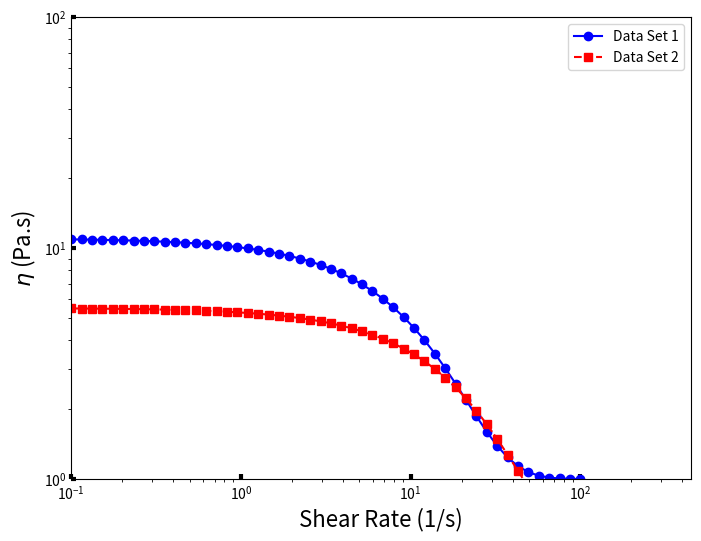

Write the Python code that produced this figure.
import matplotlib.pyplot as plt
import matplotlib.ticker as ticker
import numpy as np

class PlotOverlay:
    """
    用于在同一张图上叠加不同数据集的类 (简洁版)
    """

    def __init__(self, figsize=(8, 6), xlim=(0.1, 450), ylim=(1, 100),
                 xlabel='Shear Rate (1/s)', ylabel='$\\eta$ (Pa.s)', ft=16,
                 tick_width=3, is_xlog=True, is_ylog=True):
        """
        初始化绘图。
        """
        self.fig, self.ax = plt.subplots(figsize=figsize)
        if is_xlog:
            self.ax.set_xscale('log')
        if is_ylog:
            self.ax.set_yscale('log')
        self.ax.set_xlim(xlim)
        self.ax.set_ylim(ylim)
        self.ax.set_xlabel(xlabel, fontsize=ft)
        self.ax.set_ylabel(ylabel, fontsize=ft)
        self.ax.tick_params(axis='both', direction='in', width=tick_width)

    def add_data(self, x, y, marker=None, color='black', linestyle='-', label=None, linewidth=1.5):
        """
        将数据添加到绘图中。
        """
        self.ax.plot(x, y, marker=marker, color=color, linestyle=linestyle, label=label, linewidth=linewidth)
        if label:
            self.ax.legend()

    def show(self):
        """
        显示绘图。
        """
        plt.show()

# 示例用法
if __name__ == '__main__':

    # 创建一些示例数据
    x1 = np.logspace(-1, 2, 50)
    y1 = 10 * np.exp(-x1 / 10) + 1

    x2 = np.logspace(-1, 2, 50)
    y2 = 5 * np.exp(-x2 / 20) + 0.5

    # 创建 PlotOverlay 对象
    plotter = PlotOverlay(ylabel='$\\eta$ (Pa.s)')

    # 添加第一组数据
    plotter.add_data(x1, y1, marker='o', color='blue', linestyle='-', label='Data Set 1')

    # 添加第二组数据
    plotter.add_data(x2, y2, marker='s', color='red', linestyle='--', label='Data Set 2')

    # 显示绘图
    plotter.show()
